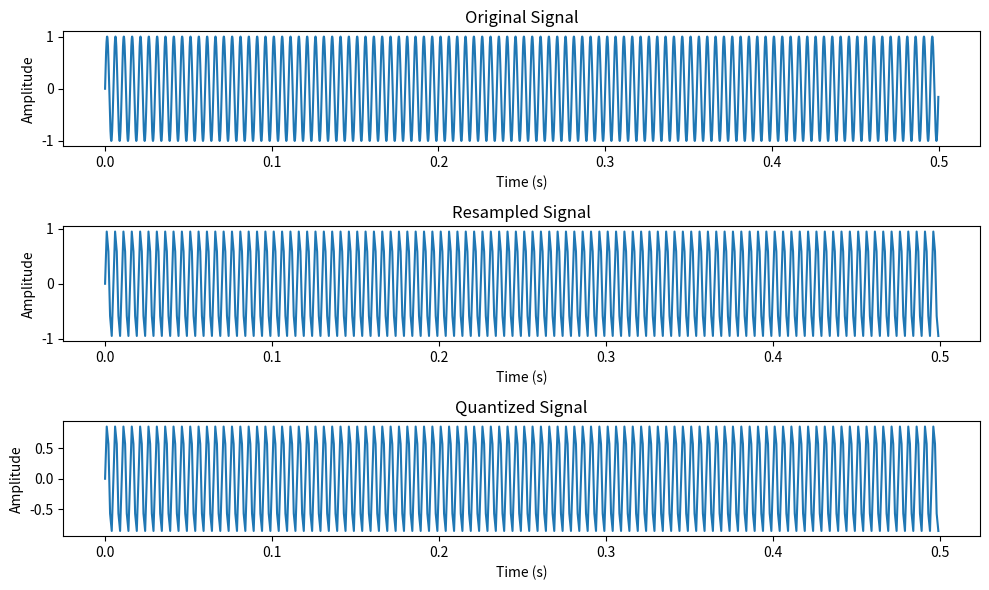

Write the Python code that produced this figure.
import numpy as np
import matplotlib.pyplot as plt

# Parameters
f = 200  # Frequency in Hz
duration = 0.5  # Duration in seconds
fs1 = 8000  # Sampling rate 1 in Hz
fs2 = 1000  # Sampling rate 2 in Hz
levels = 8  # Quantization levels

# Generate the original signal
t1 = np.arange(0, duration, 1/fs1)
x1 = np.sin(2 * np.pi * f * t1)

# Resample the signal
t2 = np.arange(0, duration, 1/fs2)
x2 = np.interp(t2, t1, x1)
'''
t2: The x-coordinates of the new data points.
t1: The x-coordinates of the known data points.
x1: The y-coordinates of the known data points.'''
# Quantize the signal
x2_quantized = np.round(x2 * (levels-1)/2) / ((levels-1)/2)

# Save the quantized signal in binary format
#with open('quantized_signal.bin', 'wb') as f:
 #   f.write(x2_quantized.astype(np.float32).tobytes())

x2_quantized.astype(np.float32).tofile('quantized_signal.bin')
# Plot the original, resampled, and quantized signals
plt.figure(figsize=(10, 6))
plt.subplot(3, 1, 1)
plt.plot(t1, x1)
plt.title('Original Signal')
plt.xlabel('Time (s)')
plt.ylabel('Amplitude')

plt.subplot(3, 1, 2)
plt.plot(t2, x2)
plt.title('Resampled Signal')
plt.xlabel('Time (s)')
plt.ylabel('Amplitude')

plt.subplot(3, 1, 3)
plt.plot(t2, x2_quantized)
plt.title('Quantized Signal')
plt.xlabel('Time (s)')
plt.ylabel('Amplitude')

plt.tight_layout()
plt.show()
